2-way image classification set "dataset" from GitHub (Toheed-Ali/AirCommand-OS); label vocabulary: palm, peace.

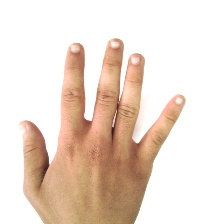
Label: palm

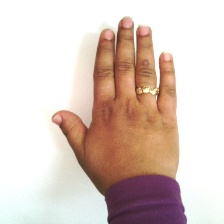
Label: palm

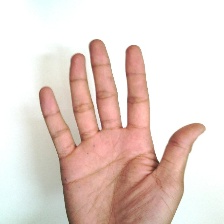
Label: palm

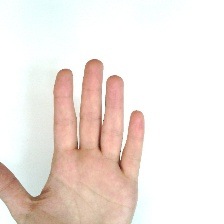
Label: palm

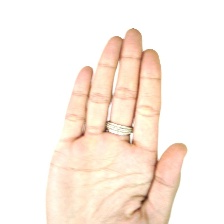
Label: palm

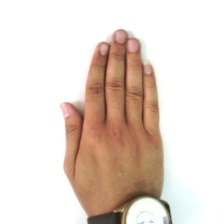
Label: palm
